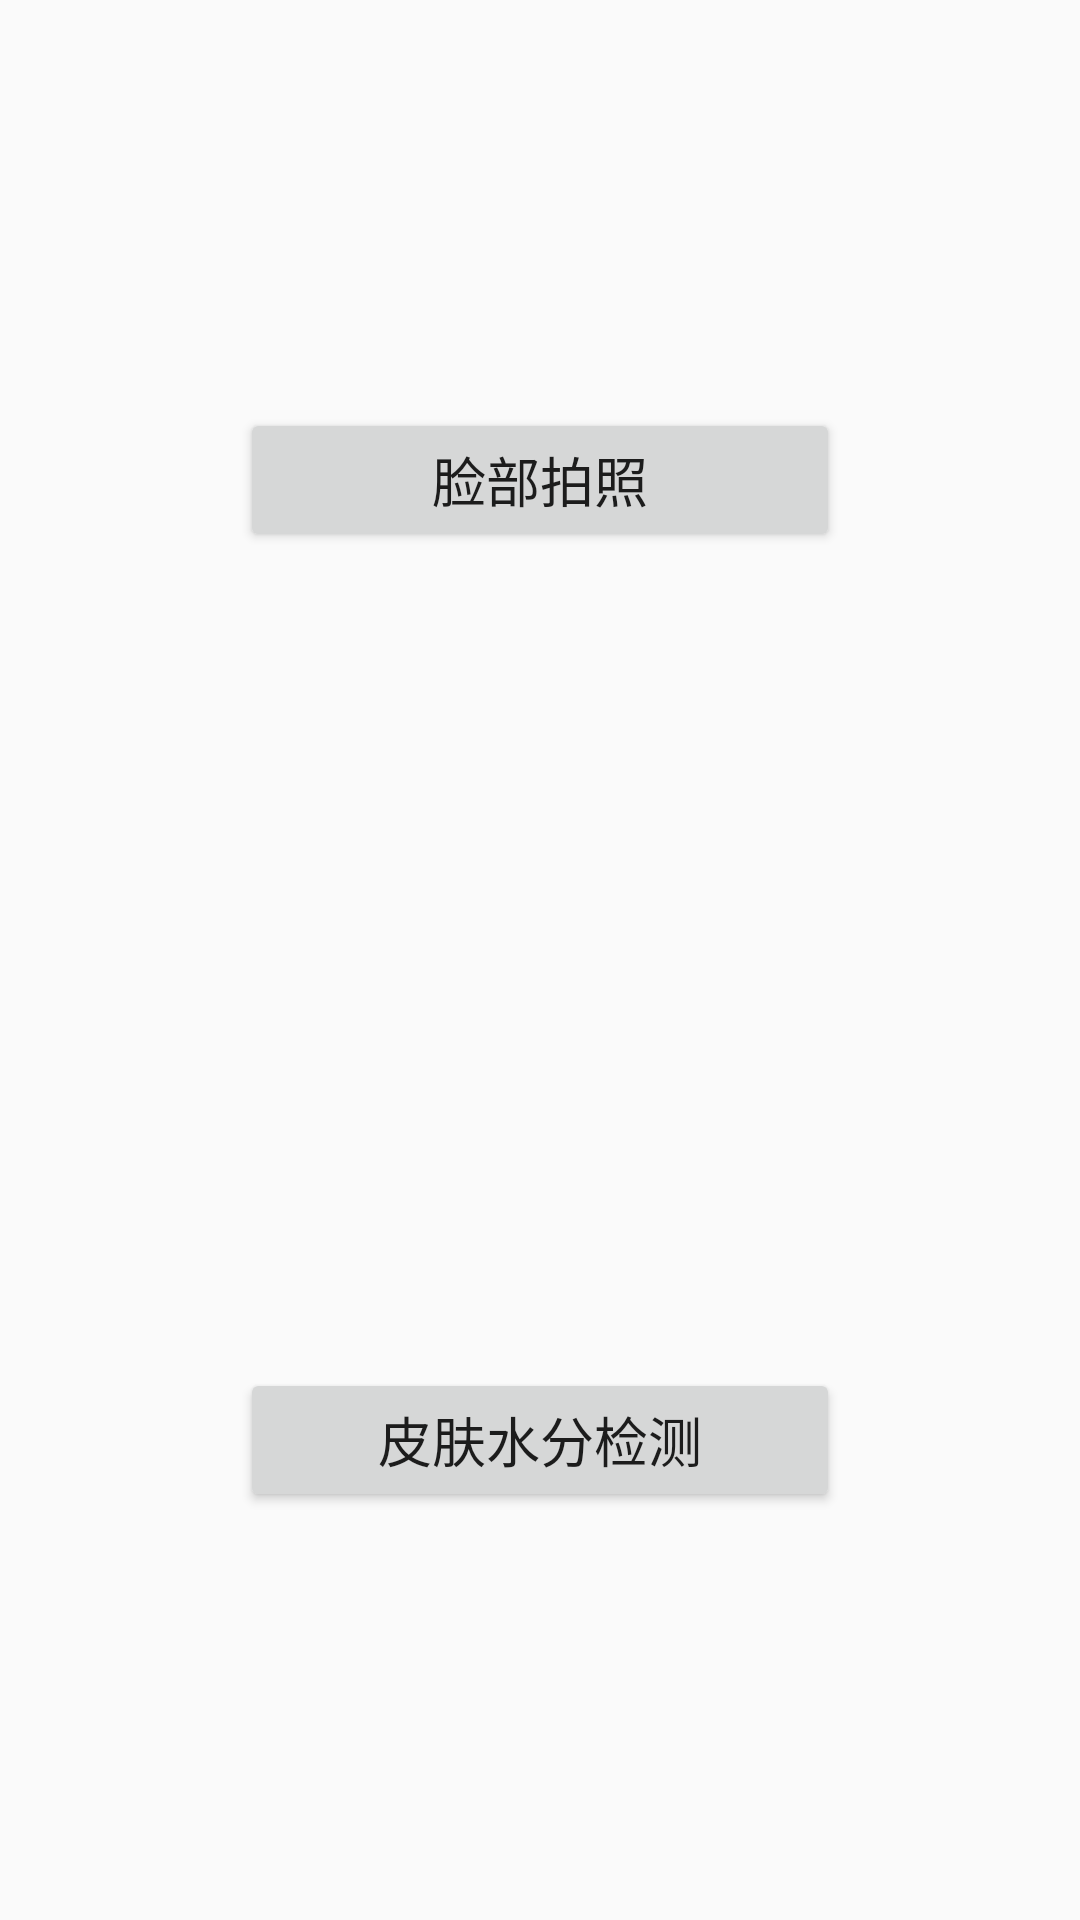

The Android layout XML behind this screen, and the referenced resources:
<!-- AndroidManifest.xml: application theme AppTheme -->
<!-- res/layout/activity_base.xml -->
<?xml version="1.0" encoding="utf-8"?>
<LinearLayout
    xmlns:android="http://schemas.android.com/apk/res/android"
    android:id="@+id/activity_main"
    android:layout_width="match_parent"
    android:layout_height="match_parent"
    android:orientation="vertical">

    <RelativeLayout
        android:layout_width="match_parent"
        android:layout_height="0dp"
        android:layout_weight="1">
        <Button
            android:id="@+id/base_top"
            android:layout_width="200dp"
            android:layout_height="wrap_content"
            android:layout_centerInParent="true"
            android:text="脸部拍照"
            android:textSize="18sp"
            />
    </RelativeLayout>

    <RelativeLayout
        android:layout_width="match_parent"
        android:layout_height="0dp"
        android:layout_weight="1">
        <Button
            android:id="@+id/base_bom"
            android:layout_width="200dp"
            android:layout_height="wrap_content"
            android:layout_centerInParent="true"
            android:text="皮肤水分检测"
            android:textSize="18sp"
            />
    </RelativeLayout>
</LinearLayout>
<!-- resources referenced by this layout -->
<resources>
  <style name="AppTheme" parent="Theme.AppCompat.Light.NoActionBar">
          
          <item name="colorPrimary">@color/colorPrimary</item>
          <item name="colorPrimaryDark">@color/colorPrimaryDark</item>
          <item name="colorAccent">@color/colorAccent</item>
      </style>
  <color name="colorPrimary">#3F51B5</color>
  <color name="colorPrimaryDark">#303F9F</color>
  <color name="colorAccent">#FF4081</color>
</resources>
